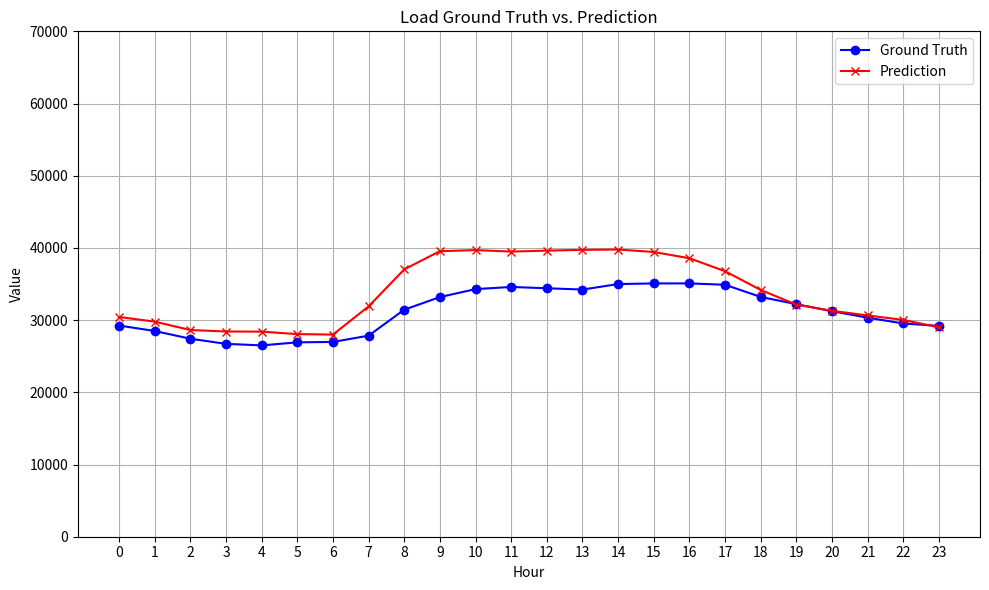

Generate this figure with matplotlib: (Note: this script raises an exception after producing the figure.)
import matplotlib.pyplot as plt

load_gt = [
    29250.5, 28493.5, 27424.6, 26714.8, 26497.9, 26923, 26978.6, 27849.2,
    31444.1, 33192.1, 34296.9, 34592.4, 34414.3, 34234.9, 34993.3, 35083.3,
    35087.2, 34897.2, 33210.1, 32211.5, 31232, 30342.2, 29534.1, 29202.9
]

load_predict = [
    30434.8548395157, 29790.0706389562, 28629.3315154321, 28424.3572367165,
    28404.7587171188, 28063.8854357105, 27995.8977688628, 31899.2684247614,
    37029.3065761327, 39547.3272348668, 39699.4570850201, 39495.1699836861,
    39625.1301308063, 39736.322085703, 39778.7206273936, 39433.4296729278,
    38570.350197691, 36772.9676782485, 34172.167459725, 32144.9146519607,
    31287.1834496692, 30643.5830753472, 30029.1212996712, 28995.8150130434
]

pv_gt = [0, 0, 0, 0, 0, 0, 0, 5.39999996, 92.2999988, 70.3000003, 245.500003, 297.199998, 271.1, 271.699995, 298.0999984, 540.699998, 333.9999954, 77.8999973, 15.19999994, 0.9, 0, 0, 0, 0]
pv_predict = [0, 0, 0, 0, 0, 0, 0, 0, 173.9727808, 180.0563939, 185.1389643, 193.0415162, 191.8326627, 201.498405, 196.8958704, 630.76776172, 198.9560808, 173.0473803, 0, 0, 0, 0, 0, 0]


# X 축 설정 (1시간 단위의 하루)
hours = list(range(24))

# 그래프 그리기
plt.figure(figsize=(10, 6))
plt.plot(hours, load_gt, marker='o', label='Ground Truth', color='blue')
plt.plot(hours, load_predict, marker='x', label='Prediction', color='red')
plt.title('Load Ground Truth vs. Prediction')
plt.xlabel('Hour')
plt.ylabel('Value')
plt.xticks(hours)  # x축 레이블 설정
plt.ylim(0, 70000)
plt.legend()  # 범례 표시
plt.grid(True)
plt.tight_layout()
plt.savefig('images/load_comparison_plot.png')
# plt.show()


# 그래프 그리기
plt.figure(figsize=(10, 6))
plt.plot(hours, pv_gt, marker='o', label='Ground Truth', color='blue')
plt.plot(hours, pv_predict, marker='x', label='Prediction', color='red')
plt.title('PV Ground Truth vs. Prediction')
plt.xlabel('Hour')
plt.ylabel('Value')
plt.xticks(hours)  # x축 레이블 설정
plt.ylim(0, 2000)
plt.legend()  # 범례 표시
plt.grid(True)
plt.tight_layout()
plt.savefig('images/pv_comparison_plot.png')
plt.show()